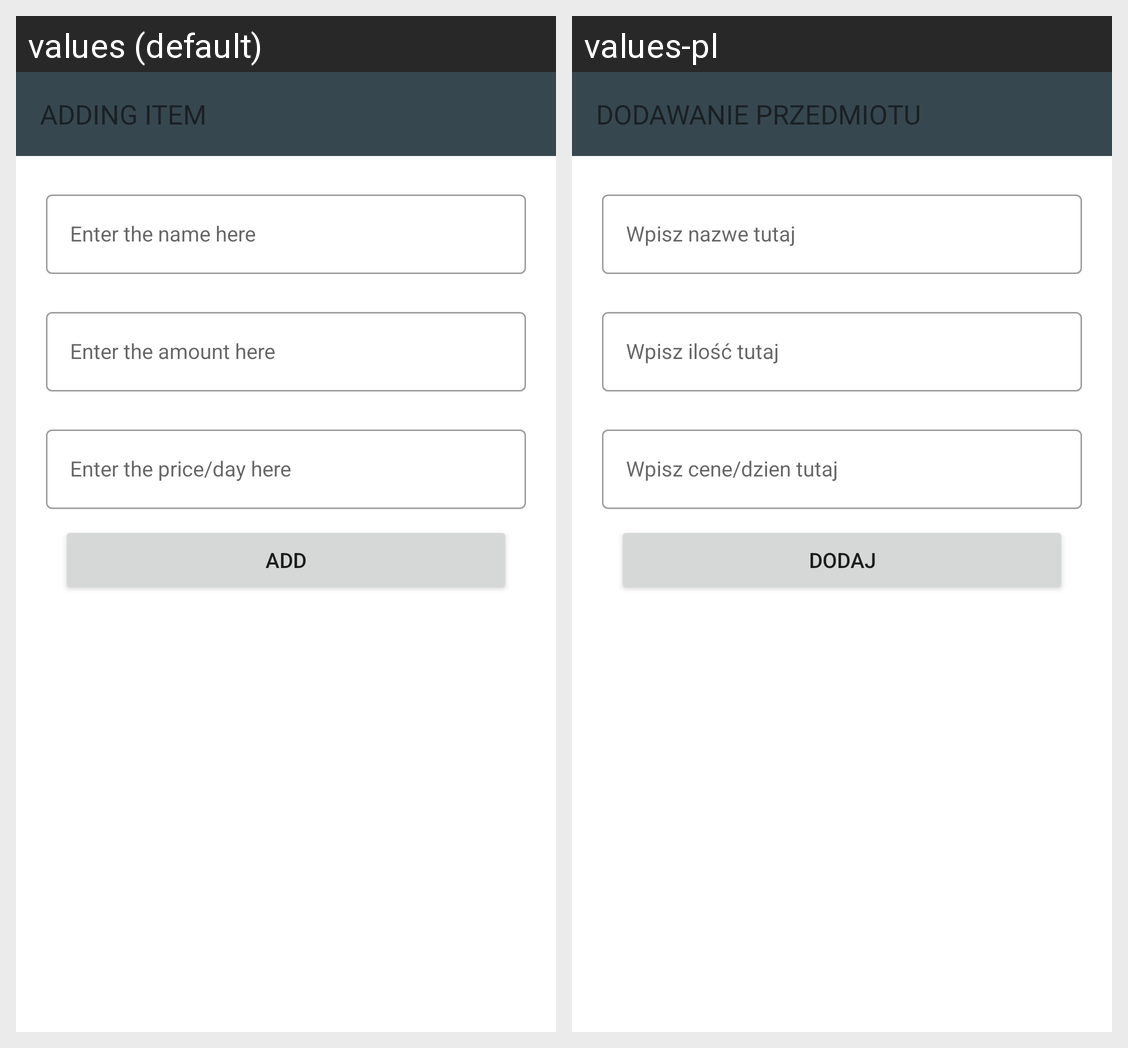

Locale-by-locale string values for the Android screen shown in this grid:
Android screen res/layout/activity_add_eq.xml rendered under 2 locales, left to right: values (default), values-pl. Device: Nexus 5 (rendered at 1080×1920; each locale shown at half size, 540×960, under a caption strip naming it); theme AppTheme.
Strings drawn on this screen, with the default value and each locale's value (text and hints the layout hard-codes, and strings that could not be matched under every locale, appear in the picture but are not listed):

adding_item
  values: Adding item
  values-pl: Dodawanie przedmiotu

enter_name
  values: Enter the name here
  values-pl: Wpisz nazwe tutaj

enter_amount
  values: Enter the amount here
  values-pl: Wpisz ilość tutaj

enter_price
  values: Enter the price/day here
  values-pl: Wpisz cene/dzien tutaj

add
  values: Add
  values-pl: Dodaj
